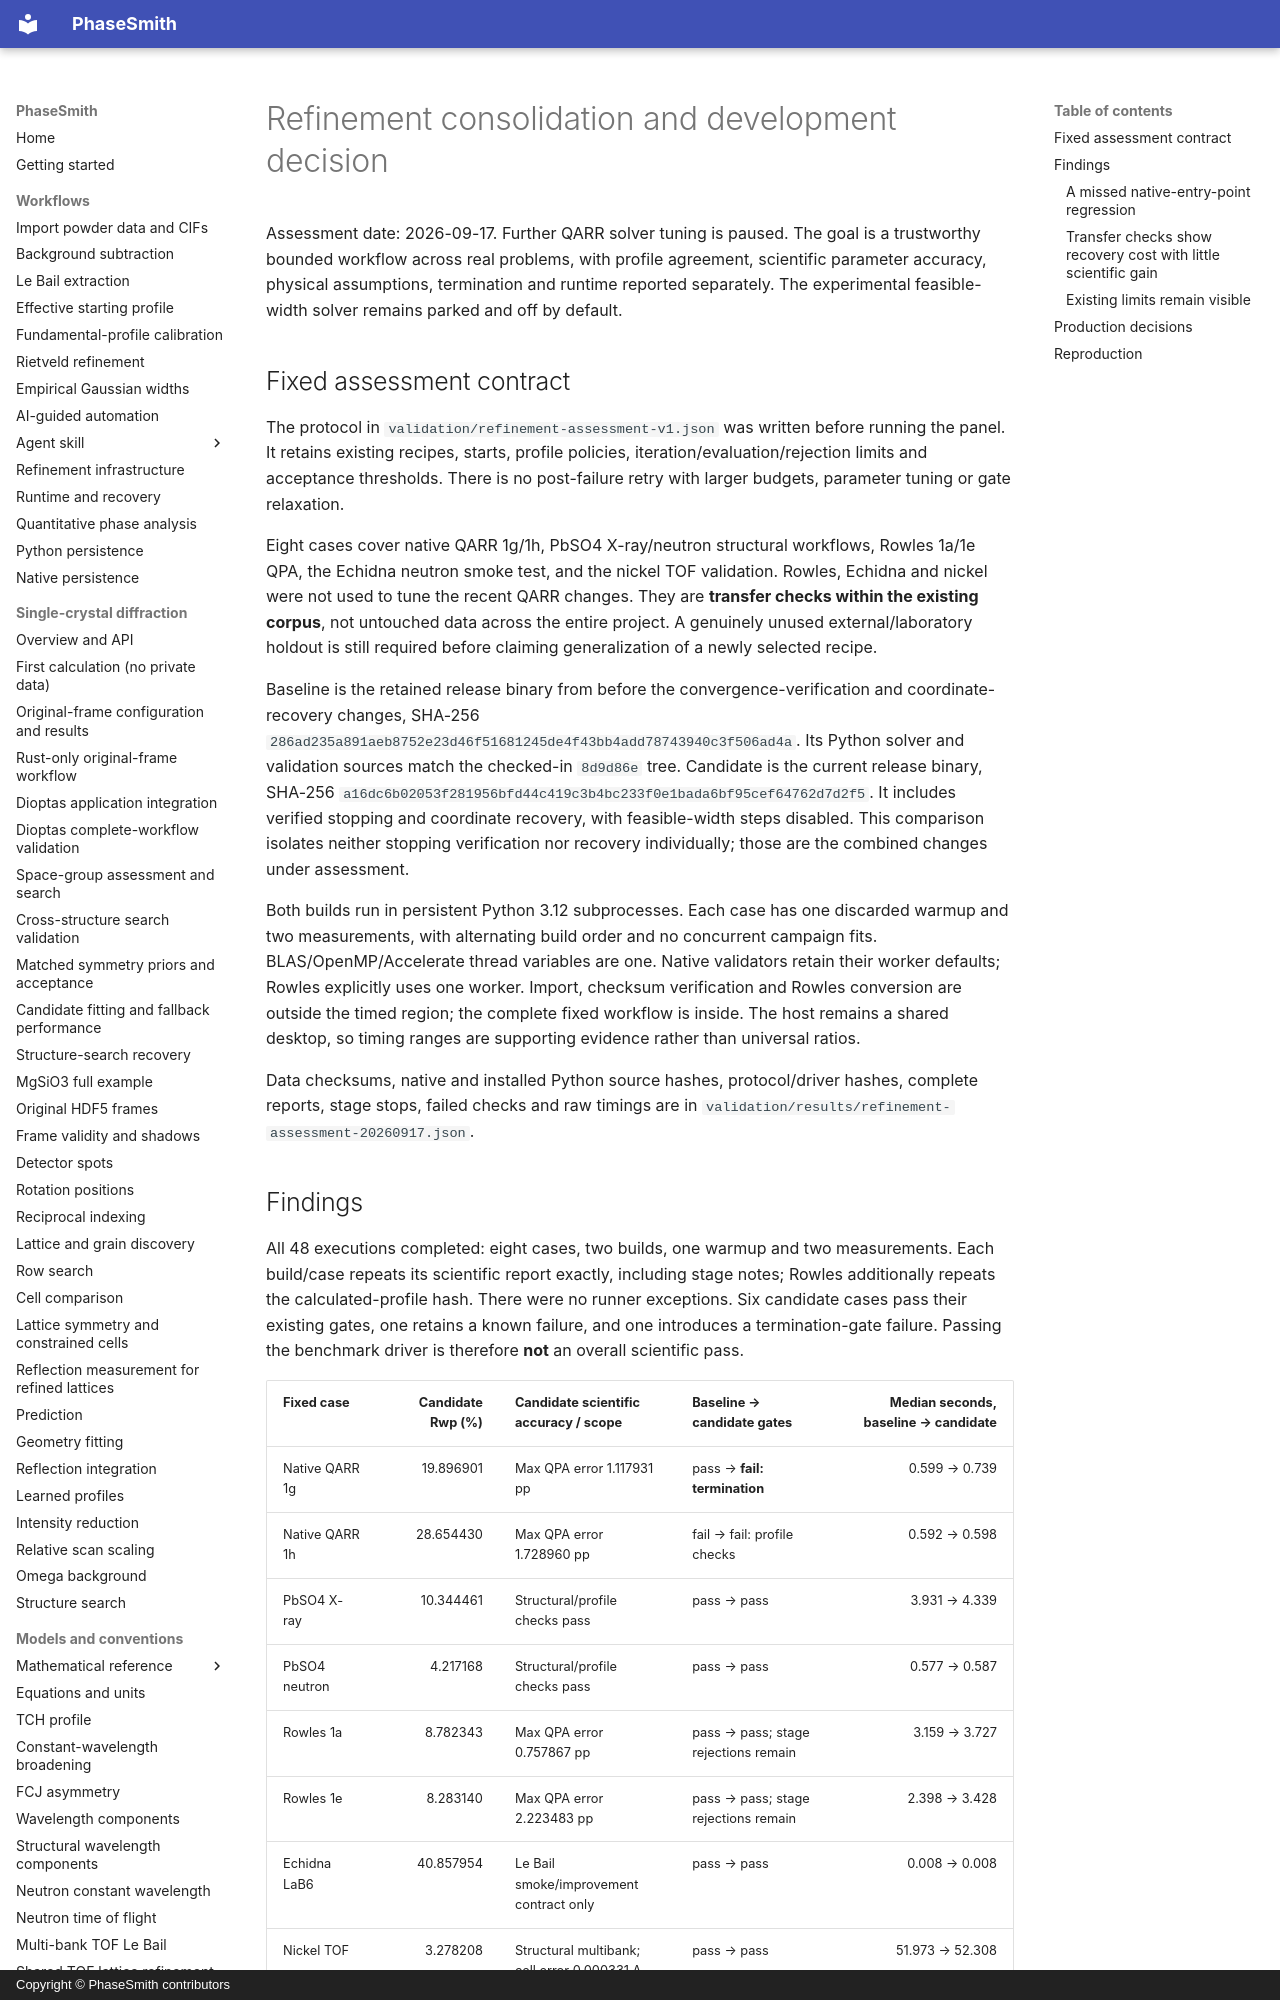

repository: CPrescher/PhaseSmith · page: refinement-assessment/index.html · generator: mkdocs · copyright: Copyright © PhaseSmith contributors

# Refinement consolidation and development decision

Assessment date: 2026-09-17. Further QARR solver tuning is paused. The goal is a
trustworthy bounded workflow across real problems, with profile agreement,
scientific parameter accuracy, physical assumptions, termination and runtime
reported separately. The experimental feasible-width solver remains parked
and off by default.

## Fixed assessment contract

The protocol in `validation/refinement-assessment-v1.json` was written before
running the panel. It retains existing recipes, starts, profile policies,
iteration/evaluation/rejection limits and acceptance thresholds. There is no
post-failure retry with larger budgets, parameter tuning or gate relaxation.

Eight cases cover native QARR 1g/1h, PbSO4 X-ray/neutron structural workflows,
Rowles 1a/1e QPA, the Echidna neutron smoke test, and the nickel TOF validation.
Rowles, Echidna and nickel were not used to tune the recent QARR changes. They
are **transfer checks within the existing corpus**, not untouched data across
the entire project. A genuinely unused external/laboratory holdout is still
required before claiming generalization of a newly selected recipe.

Baseline is the retained release binary from before the convergence-verification
and coordinate-recovery changes, SHA-256
`286ad235a891aeb8752e23d46f51681245de4f43bb4add78743940c3f506ad4a`.
Its Python solver and validation sources match the checked-in `8d9d86e` tree.
Candidate is the current release binary, SHA-256
`a16dc6b02053f281956bfd44c419c3b4bc233f0e1bada6bf95cef64762d7d2f5`.
It includes verified stopping and coordinate recovery, with feasible-width
steps disabled. This comparison isolates neither stopping verification nor
recovery individually; those are the combined changes under assessment.

Both builds run in persistent Python 3.12 subprocesses. Each case has one
discarded warmup and two measurements, with alternating build order and no
concurrent campaign fits. BLAS/OpenMP/Accelerate thread variables are one.
Native validators retain their worker defaults; Rowles explicitly uses one
worker. Import, checksum verification and Rowles conversion are outside the
timed region; the complete fixed workflow is inside. The host remains a shared
desktop, so timing ranges are supporting evidence rather than universal ratios.

Data checksums, native and installed Python source hashes, protocol/driver
hashes, complete reports, stage stops, failed checks and raw timings are in
`validation/results/refinement-assessment-20260917.json`.
